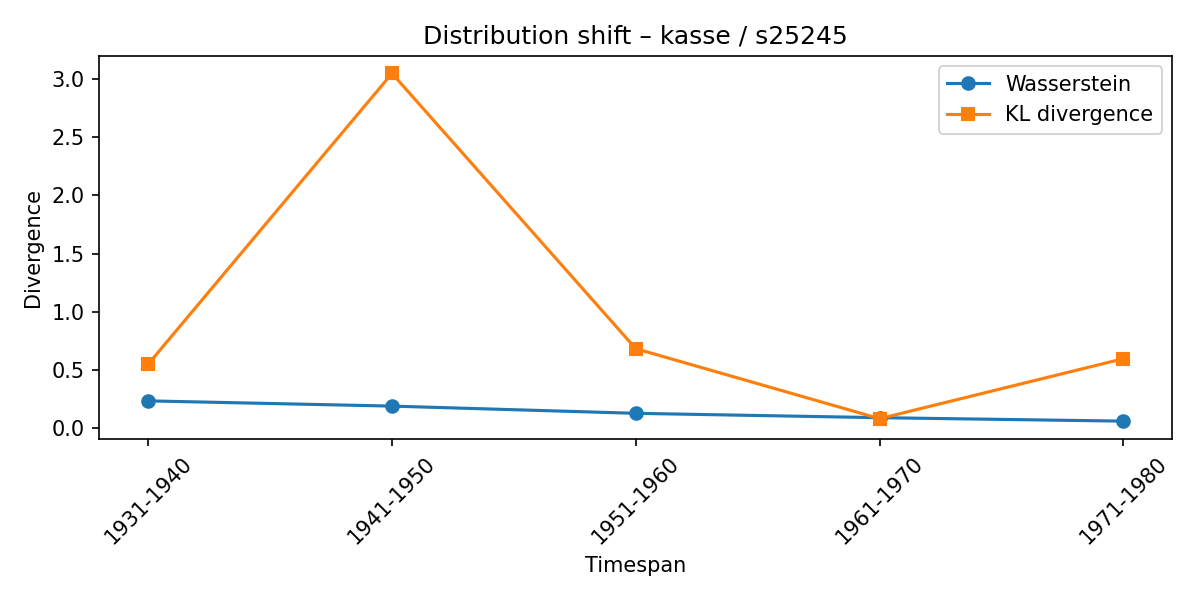

Source data for this figure (header and first rows):
synset, lexeme, from_timespan, to_timespan, wasserstein, kl_divergence
s25245, kasse, 1901-1910, 1931-1940, 0.233, 0.5487
s25245, kasse, 1931-1940, 1941-1950, 0.1879, 3.049
s25245, kasse, 1941-1950, 1951-1960, 0.1259, 0.6814
s25245, kasse, 1951-1960, 1961-1970, 0.08851, 0.08003
s25245, kasse, 1961-1970, 1971-1980, 0.05877, 0.5958
